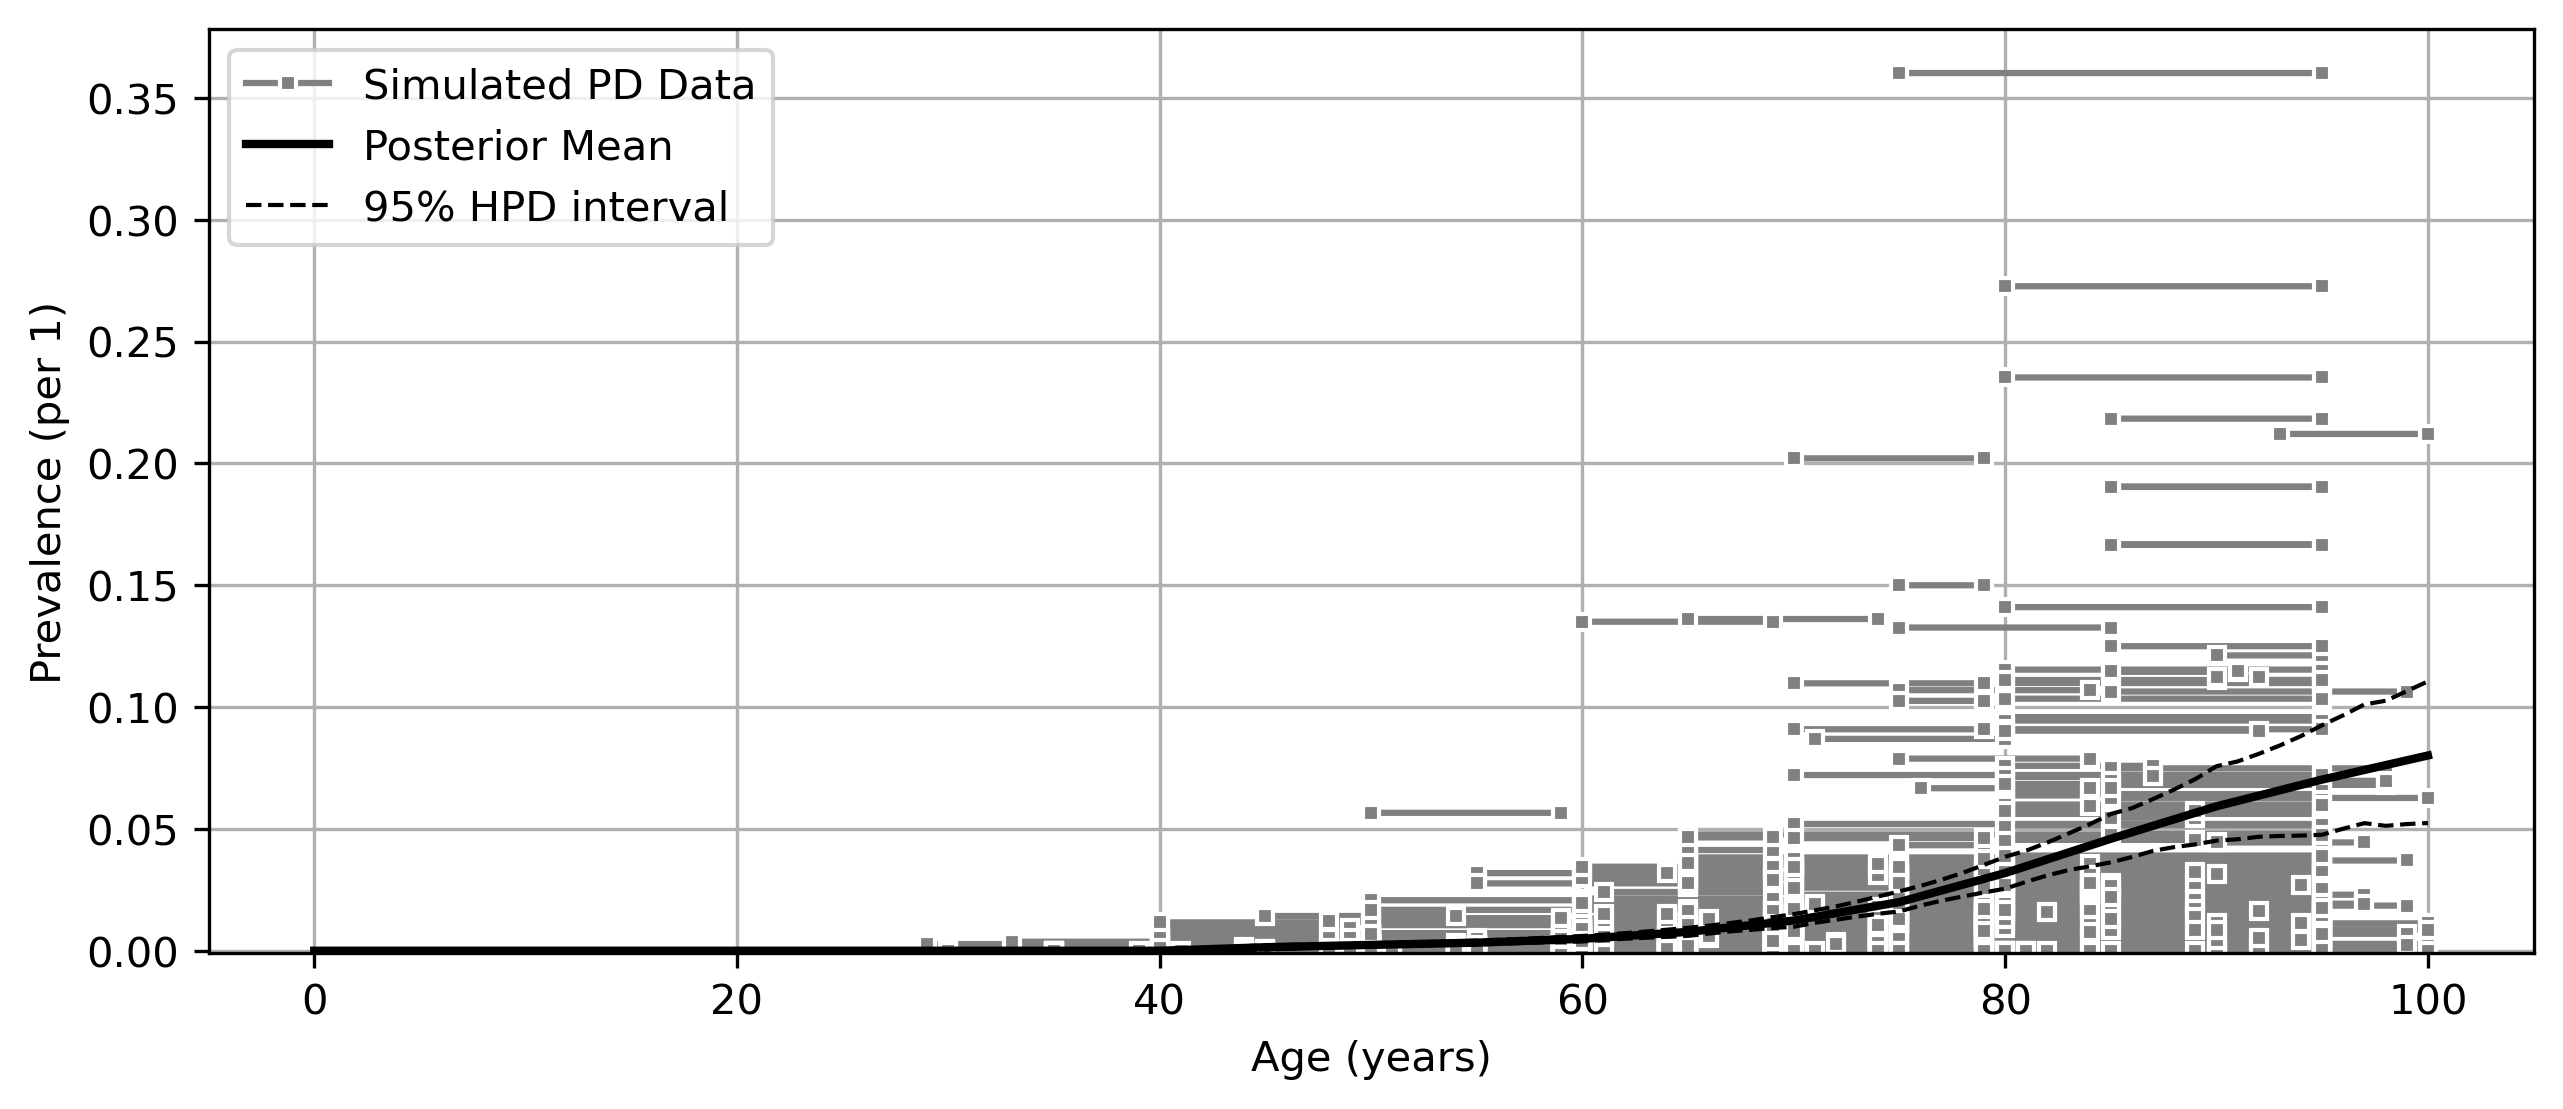

The table this chart was drawn from, first rows:
age, mean, lower_ci, upper_ci
0, 0.0, 0.0, 0.0
1, 0.0, 0.0, 0.0
2, 0.0, 0.0, 0.0
3, 0.0, 0.0, 0.0
4, 0.0, 0.0, 0.0
5, 0.0, 0.0, 0.0
6, 0.0, 0.0, 0.0
7, 0.0, 0.0, 0.0
8, 0.0, 0.0, 0.0
9, 0.0, 0.0, 0.0
10, 0.0, 0.0, 0.0
11, 0.0, 0.0, 0.0
12, 0.0, 0.0, 0.0
13, 0.0, 0.0, 0.0
14, 0.0, 0.0, 0.0
15, 0.0, 0.0, 0.0
16, 0.0, 0.0, 0.0
17, 0.0, 0.0, 0.0
18, 0.0, 0.0, 0.0
19, 0.0, 0.0, 0.0
20, 0.0, 0.0, 0.0
21, 0.0, 0.0, 0.0
22, 0.0, 0.0, 0.0
23, 0.0, 0.0, 0.0
24, 0.0, 0.0, 0.0
25, 0.0, 0.0, 0.0
26, 0.0, 0.0, 0.0
27, 0.0, 0.0, 0.0
28, 0.0, 0.0, 0.0
29, 0.0, 0.0, 0.0
30, 0.0, 0.0, 0.0
31, 0.0, 0.0, 0.0
32, 0.0, 0.0, 0.0
33, 0.0, 0.0, 0.0
34, 0.0, 0.0, 0.0
35, 0.0, 0.0, 0.0
36, 0.0, 0.0, 0.0
37, 0.0, 0.0, 0.0
38, 0.0, 0.0, 0.0
39, 0.0, 0.0, 0.0
40, 2.8556217128831086e-07, 3.4002916521697994e-14, 1.475113926120867e-06
41, 0.0002868, 9.362507368664096e-05, 0.0004623
42, 0.0005734, 0.0001873, 0.0009245
43, 0.0008599, 0.0002809, 0.001387
44, 0.001146, 0.0003739, 0.001849
45, 0.001433, 0.0004672, 0.002311
46, 0.001625, 0.0008327, 0.002419
47, 0.001817, 0.001152, 0.002559
48, 0.002008, 0.001428, 0.002718
49, 0.0022, 0.00164, 0.002886
50, 0.002392, 0.00179, 0.003095
51, 0.002576, 0.001979, 0.003271
52, 0.002759, 0.002158, 0.00348
53, 0.002943, 0.002313, 0.003705
54, 0.003126, 0.002456, 0.003956
55, 0.00331, 0.002575, 0.004249
56, 0.003625, 0.002891, 0.004535
57, 0.003941, 0.003172, 0.004866
58, 0.004256, 0.003423, 0.005254
59, 0.004572, 0.003645, 0.005684
... 41 more rows
